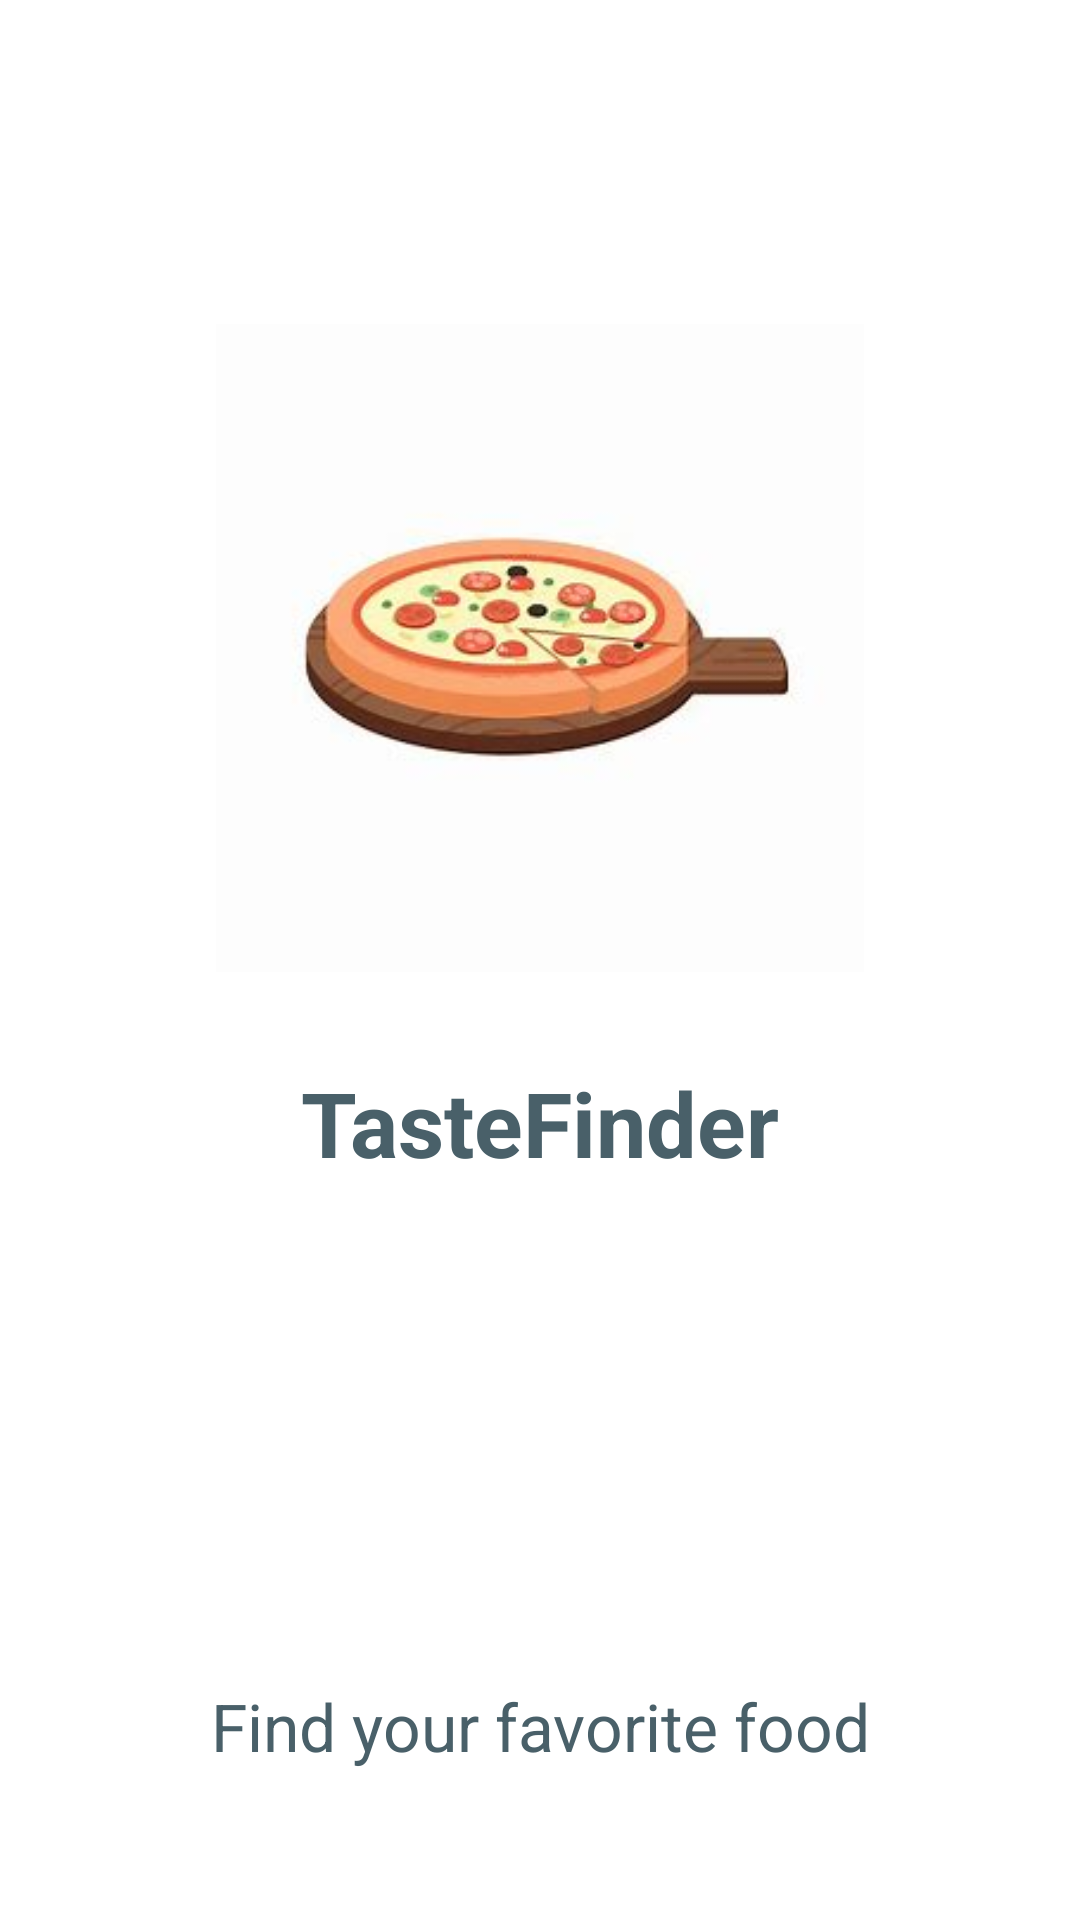

Produce the Android XML layout that renders to this screen, including the resource entries it uses.
<!-- AndroidManifest.xml: application theme AppTheme -->
<!-- res/layout/activity_opening.xml -->
<?xml version="1.0" encoding="utf-8"?>
<LinearLayout xmlns:android="http://schemas.android.com/apk/res/android"
    android:layout_width="match_parent"
    android:layout_height="match_parent"
    android:background="@color/colorWhite"
    android:orientation="vertical">

    <TextView
        android:layout_width="match_parent"
        android:layout_height="0dp"
        android:layout_weight="0.2" />

    <LinearLayout
        android:layout_width="match_parent"
        android:layout_height="0dp"
        android:layout_weight="0.4">
        <ImageView
            android:layout_height="match_parent"
            android:layout_width="match_parent"
            android:src="@drawable/logo"/>
    </LinearLayout>
    <LinearLayout
        android:layout_width="match_parent"
        android:layout_height="0dp"

        android:layout_marginBottom="50dp"
        android:layout_weight="0.2"
        android:orientation="vertical">

        <TextView
            android:layout_width="match_parent"
            android:layout_height="wrap_content"
            android:paddingTop="30dp"
            android:textSize="30dp"
            android:textColor="#496069"
            android:gravity="center"
            android:text="TasteFinder"
            android:textStyle="bold"
            />
    </LinearLayout>
    <LinearLayout
        android:layout_width="match_parent"
        android:layout_height="0dp"
        android:gravity="bottom"
        android:layout_marginBottom="50dp"
        android:layout_weight="0.2"
        android:orientation="vertical">

        <TextView
            android:layout_width="match_parent"
            android:layout_height="wrap_content"
            android:paddingTop="30dp"
            android:textSize="22dp"
            android:textColor="#496069"
            android:gravity="center"
            android:text="Find your favorite food"/>
    </LinearLayout>
</LinearLayout>
<!-- resources referenced by this layout -->
<resources>
  <color name="colorWhite">#ffffff</color>
  <!-- drawable logo: png bitmap (drawable, 48407 bytes) -->
  <style name="AppTheme" parent="Theme.AppCompat.Light.NoActionBar">
          
          <item name="colorPrimary">@color/colorPrimary</item>
          <item name="colorPrimaryDark">@color/colorPrimaryDark</item>
          <item name="colorAccent">@color/colorAccent</item>
      </style>
  <color name="colorPrimary">#51e6c8</color>
  <color name="colorPrimaryDark">#51e6c8</color>
  <color name="colorAccent">#51e6c8</color>
</resources>
